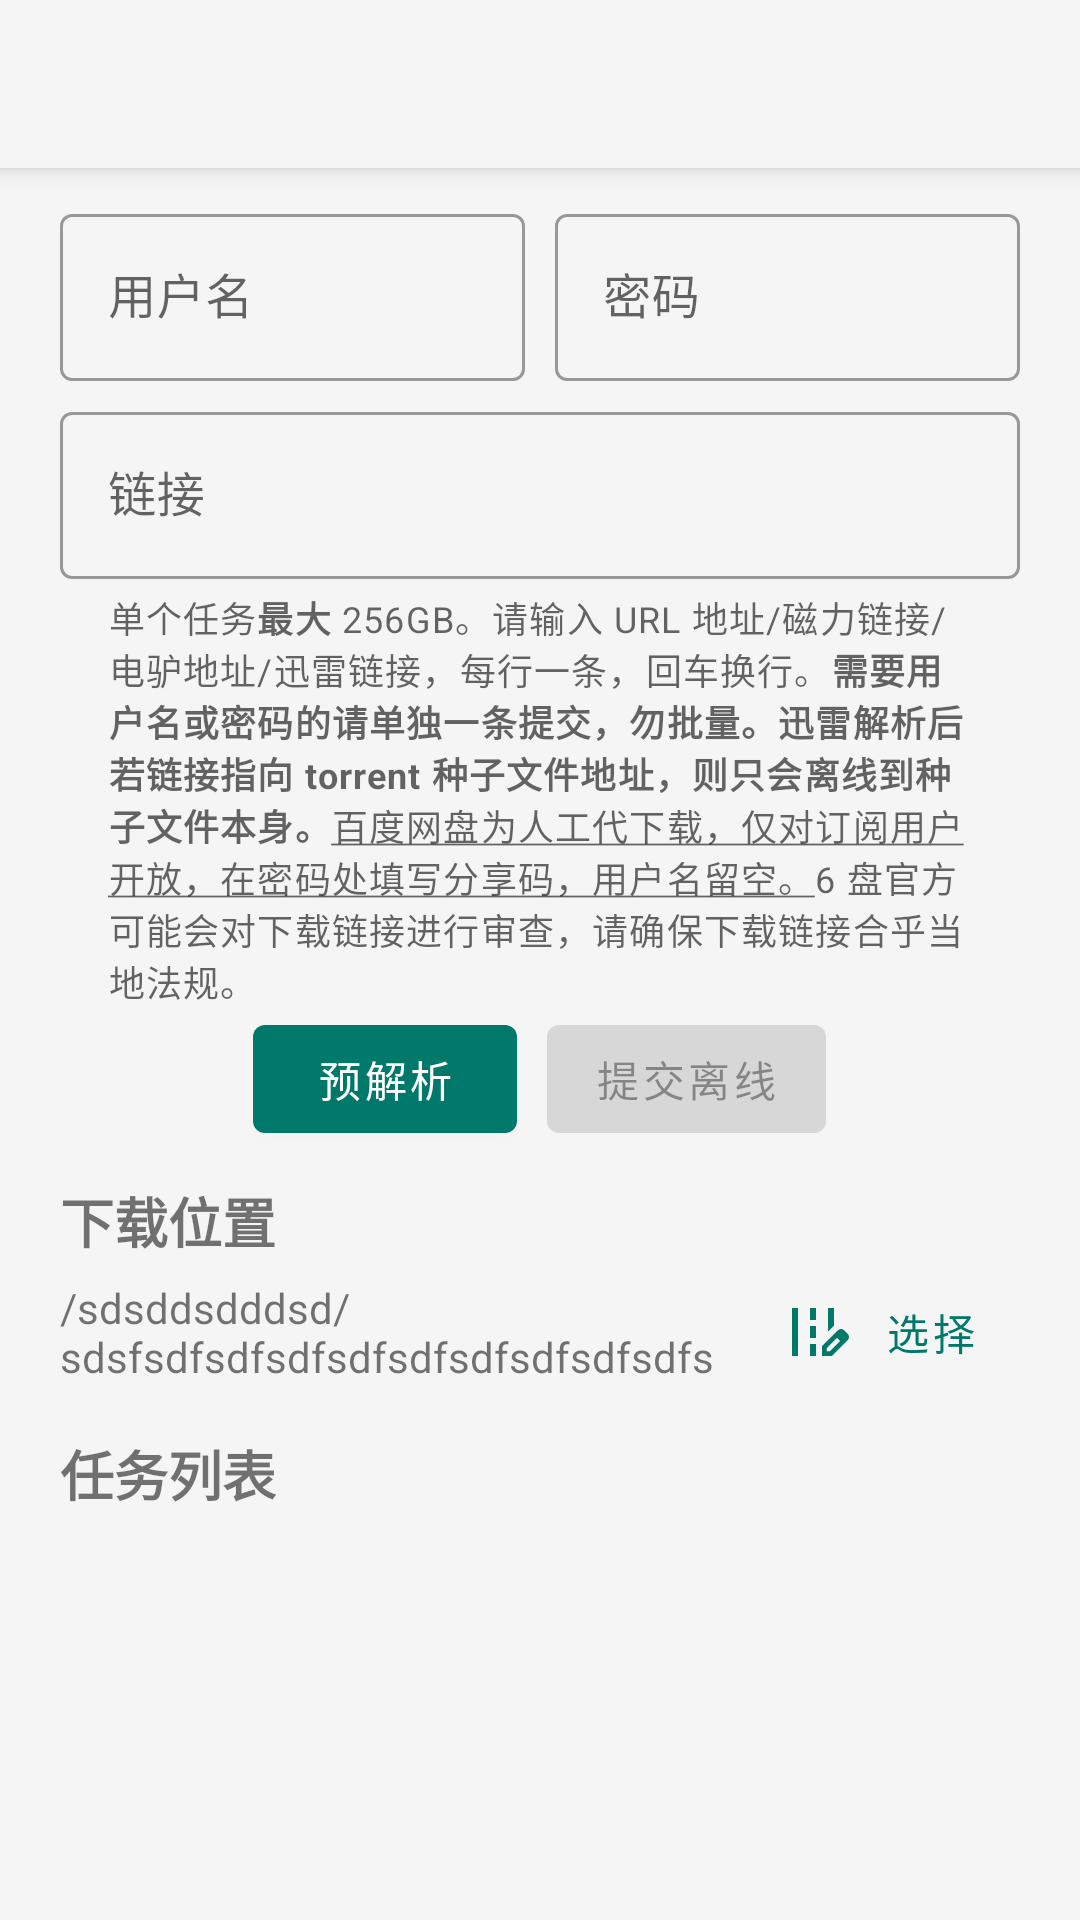

Write the Android layout XML for this screen, with the resource values it uses.
<!-- AndroidManifest.xml: application theme AppTheme -->
<!-- res/layout/activity_offline_by_links.xml -->
<?xml version="1.0" encoding="utf-8"?>
<ScrollView xmlns:android="http://schemas.android.com/apk/res/android"
    xmlns:app="http://schemas.android.com/apk/res-auto"
    android:layout_width="match_parent"
    android:layout_height="match_parent">

    <androidx.coordinatorlayout.widget.CoordinatorLayout
        android:layout_width="match_parent"
        android:layout_height="wrap_content"
        android:orientation="vertical">

        <com.google.android.material.appbar.AppBarLayout
            android:layout_width="match_parent"
            android:layout_height="wrap_content">

            <androidx.appcompat.widget.Toolbar
                android:id="@+id/toolbar"
                android:layout_width="match_parent"
                android:layout_height="?attr/actionBarSize"
                android:background="@color/colorBackground"
                android:theme="@style/ThemeOverlay.AppCompat.ActionBar" />

        </com.google.android.material.appbar.AppBarLayout>

        <ViewStub
            android:id="@+id/cab_stub"
            android:layout_width="match_parent"
            android:layout_height="?actionBarSize" />

        <LinearLayout
            android:id="@+id/offline_by_links_layout"
            android:layout_width="match_parent"
            android:layout_height="wrap_content"
            android:layout_marginTop="?attr/actionBarSize"
            android:orientation="vertical"
            android:paddingStart="20dp"
            android:paddingTop="10dp"
            android:paddingEnd="20dp"
            android:paddingBottom="10dp">

            <LinearLayout
                android:layout_width="match_parent"
                android:layout_height="wrap_content"
                android:baselineAligned="false"
                android:orientation="horizontal">

                <com.google.android.material.textfield.TextInputLayout
                    android:id="@+id/offline_by_links_textField_username"
                    style="@style/Widget.MaterialComponents.TextInputLayout.OutlinedBox"
                    android:layout_width="0dp"
                    android:layout_height="wrap_content"
                    android:layout_marginEnd="5dp"
                    android:layout_weight="1"
                    android:hint="@string/offline_new_by_links_username">

                    <com.google.android.material.textfield.TextInputEditText
                        android:id="@+id/offline_by_links_editText_username"
                        android:layout_width="match_parent"
                        android:layout_height="wrap_content" />
                </com.google.android.material.textfield.TextInputLayout>

                <com.google.android.material.textfield.TextInputLayout
                    android:id="@+id/offline_by_links_textField_password"
                    style="@style/Widget.MaterialComponents.TextInputLayout.OutlinedBox"
                    android:layout_width="0dp"
                    android:layout_height="wrap_content"
                    android:layout_marginStart="5dp"
                    android:layout_weight="1"
                    android:hint="@string/offline_new_by_links_password">

                    <com.google.android.material.textfield.TextInputEditText
                        android:id="@+id/offline_by_links_editText_password"
                        android:layout_width="match_parent"
                        android:layout_height="wrap_content" />
                </com.google.android.material.textfield.TextInputLayout>
            </LinearLayout>

            <com.google.android.material.textfield.TextInputLayout
                android:id="@+id/offline_by_links_textField_links"
                style="@style/Widget.MaterialComponents.TextInputLayout.OutlinedBox"
                android:layout_width="match_parent"
                android:layout_height="wrap_content"
                android:layout_marginTop="5dp"
                android:hint="@string/offline_new_by_links_title"
                app:helperText="@string/offline_new_by_links_msg">

                <com.google.android.material.textfield.TextInputEditText
                    android:id="@+id/offline_by_links_editText_links"
                    android:layout_width="match_parent"
                    android:layout_height="wrap_content"
                    android:maxLines="10" />
            </com.google.android.material.textfield.TextInputLayout>

            <LinearLayout
                android:layout_width="match_parent"
                android:layout_height="wrap_content"
                android:gravity="center"
                android:orientation="horizontal">

                <com.google.android.material.button.MaterialButton
                    android:id="@+id/offline_new_by_links_button_parse"
                    android:layout_width="wrap_content"
                    android:layout_height="wrap_content"
                    android:text="@string/offline_new_by_links_button_parse"
                    app:icon="@drawable/ic_baseline_emoji_food_beverage_24" />

                <com.google.android.material.button.MaterialButton
                    android:id="@+id/offline_new_by_links_button_submit"
                    android:layout_width="wrap_content"
                    android:layout_height="wrap_content"
                    android:layout_marginStart="10dp"
                    android:enabled="false"
                    android:text="@string/offline_new_by_links_button_submit"
                    app:icon="@drawable/ic_baseline_arrow_downward_24" />
            </LinearLayout>

            <LinearLayout
                android:layout_width="match_parent"
                android:layout_height="wrap_content"
                android:layout_marginTop="10dp"
                android:gravity="center_vertical"
                android:orientation="vertical">

                <TextView
                    android:layout_width="wrap_content"
                    android:layout_height="wrap_content"
                    android:text="@string/offline_new_by_links_path_title"
                    android:textSize="18sp"
                    android:textStyle="bold" />

                <LinearLayout
                    android:gravity="center_vertical"
                    android:layout_width="match_parent"
                    android:layout_height="wrap_content"
                    android:orientation="horizontal">

                    <TextView
                        android:id="@+id/offline_new_by_links_path_text"
                        android:layout_width="0dp"
                        android:layout_weight="1"
                        android:layout_height="wrap_content"
                        android:ellipsize="middle"
                        android:maxLines="2"
                        android:text="/sdsddsdddsd/sdsfsdfsdfsdfsdfsdfsdfsdfsdfsdfsdfsdfsdfsdfsdfsdfsdfsdfsdfsdfsdf" />

                    <com.google.android.material.button.MaterialButton
                        android:id="@+id/offline_new_by_links_path_button"
                        style="@style/Widget.MaterialComponents.Button.TextButton"
                        android:layout_width="wrap_content"
                        android:layout_height="wrap_content"
                        android:layout_marginStart="10dp"
                        android:text="@string/offline_new_by_links_path_button"
                        app:icon="@drawable/ic_baseline_edit_road_24" />
                </LinearLayout>
            </LinearLayout>

            <LinearLayout
                android:layout_width="match_parent"
                android:layout_height="wrap_content"
                android:layout_marginTop="10dp"
                android:orientation="vertical">

                <TextView
                    android:layout_width="wrap_content"
                    android:layout_height="wrap_content"
                    android:text="@string/offline_new_by_links_task_title"
                    android:textSize="18sp"
                    android:textStyle="bold" />

                <androidx.recyclerview.widget.RecyclerView
                    android:id="@+id/offline_new_by_links_task_recyclerview"
                    android:layout_width="match_parent"
                    android:layout_height="wrap_content" />
            </LinearLayout>
        </LinearLayout>


    </androidx.coordinatorlayout.widget.CoordinatorLayout>
</ScrollView>
<!-- resources referenced by this layout -->
<resources>
  <color name="colorBackground">#f5f5f5</color>
  <!-- drawable ic_baseline_edit_road_24 (drawable) -->
  <vector android:height="24dp" android:tint="#FFFFFF"
      android:viewportHeight="24" android:viewportWidth="24"
      android:width="24dp" xmlns:android="http://schemas.android.com/apk/res/android">
      <path android:fillColor="@android:color/white" android:pathData="M18,4l-2,0l0,7.9l2,-2z"/>
      <path android:fillColor="@android:color/white" android:pathData="M4,4h2v16h-2z"/>
      <path android:fillColor="@android:color/white" android:pathData="M10,4h2v4h-2z"/>
      <path android:fillColor="@android:color/white" android:pathData="M10,10h2v4h-2z"/>
      <path android:fillColor="@android:color/white" android:pathData="M10,16h2v4h-2z"/>
      <path android:fillColor="@android:color/white" android:pathData="M22.56,12.59l-1.15,-1.15c-0.59,-0.59 -1.54,-0.59 -2.12,0L14,16.73V20h3.27l5.29,-5.29C23.15,14.12 23.15,13.17 22.56,12.59zM16.58,18.45h-1.03v-1.03L19,13.97L20.03,15L16.58,18.45z"/>
  </vector>
  <string name="offline_new_by_links_button_parse">预解析</string>
  <string name="offline_new_by_links_button_submit">提交离线</string>
  <string name="offline_new_by_links_msg">单个任务<b>最大</b> 256GB。请输入 URL 地址/磁力链接/电驴地址/迅雷链接，每行一条，回车换行。<b>需要用户名或密码的请单独一条提交，勿批量。迅雷解析后若链接指向 torrent 种子文件地址，则只会离线到种子文件本身。</b><u>百度网盘为人工代下载，仅对订阅用户开放，在密码处填写分享码，用户名留空。</u>6 盘官方可能会对下载链接进行审查，请确保下载链接合乎当地法规。</string>
  <string name="offline_new_by_links_password">密码</string>
  <string name="offline_new_by_links_path_button">选择</string>
  <string name="offline_new_by_links_path_title">下载位置</string>
  <string name="offline_new_by_links_task_title">任务列表</string>
  <string name="offline_new_by_links_title">链接</string>
  <string name="offline_new_by_links_username">用户名</string>
  <style name="AppTheme" parent="Theme.MaterialComponents.DayNight.NoActionBar">
          <item name="preferenceTheme">@style/PreferenceThemeOverlay</item>
          <item name="actionBarStyle">@style/Widget.MaterialComponents.ActionBar.Surface</item>
          <item name="actionBarTheme">@style/ThemeOverlay.MaterialComponents.ActionBar</item>
          <item name="windowActionModeOverlay">true</item>
          <item name="android:windowActionModeOverlay">true</item>
          <item name="toolbarStyle">@style/Widget.MaterialComponents.Toolbar</item>
          <item name="android:statusBarColor">@android:color/transparent</item>
          <item name="android:windowLightStatusBar">?attr/isLightTheme</item>
          <item name="colorPrimary">@color/colorPrimary</item>
          <item name="colorPrimaryDark">@color/colorPrimaryDark</item>
          <item name="colorAccent">@color/colorAccent</item>
          <item name="android:colorBackground">@color/colorBackground</item>
          <item name="android:navigationBarColor">@color/colorBackground</item>
          <item name="actionModeCloseDrawable">@drawable/ic_baseline_close_24</item>
      </style>
  <color name="colorPrimary">#00796b</color>
  <color name="colorPrimaryDark">#004c40</color>
  <color name="colorAccent">#48a697</color>
</resources>
